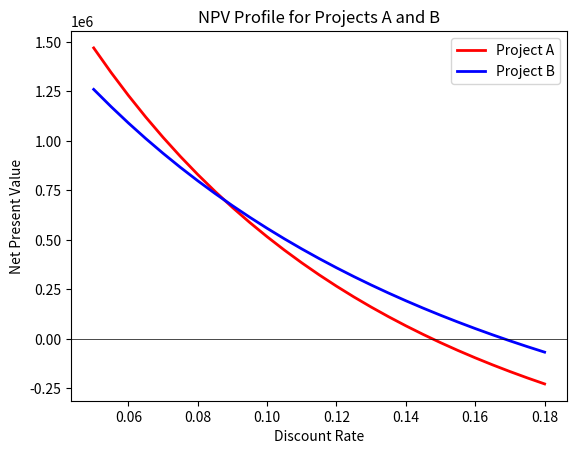

Write the Python code that produced this figure.
import matplotlib.pyplot as plt

# Update Project A Cash Flows Here
project_a = [-1000000, 0, 0, 50000, 50000, 200000, 250000, 250000, 250000, 250000, 375000, 375000, 375000, 375000,
             375000, 250000, 250000, 250000, 250000, 100000]

# Update Project B Cash Flows Here
project_b = [-1000000, 50000, 50000, 50000, 50000, 250000, 500000, 500000, 500000, 500000, 100000, 100000, 100000,
             100000, 100000, 100000, 100000, 100000, 100000, 100000]

discount_rate = [0.05, 0.055, 0.06, 0.065, 0.07, 0.075, 0.08, 0.085, 0.09, 0.095, 0.1, 0.105, 0.11, 0.115, 0.12, 0.125,
                 0.13, 0.135, 0.14, 0.145, 0.15, 0.155, 0.16, 0.165, 0.17, 0.175, 0.18]


def calculate_npv(rate, cash_flow):
    npv = 0
    for t in range(len(cash_flow)):
        npv += cash_flow[t] / (1 + rate) ** t
    return npv


npvs_a = list()
npvs_b = list()
for rate in discount_rate:
    npv_a = calculate_npv(rate, project_a)
    npvs_a.append(npv_a)
    npv_b = calculate_npv(rate, project_b)
    npvs_b.append(npv_b)

plt.plot(discount_rate, npvs_a, linewidth=2.0, color="red", label="Project A")
plt.plot(discount_rate, npvs_b, linewidth=2.0, color="blue", label="Project B")
plt.axhline(y=0, linewidth=0.5, color="black")
plt.title('NPV Profile for Projects A and B')
plt.xlabel('Discount Rate')
plt.ylabel('Net Present Value')
plt.legend()
plt.show()
